Run: headless pygame with SDL's dummy video driver; simulated clock (each Clock.tick advances the game by its frame time, no real sleeping); random seed 0; keys injected as events and as key.get_pressed() state; no mouse input.
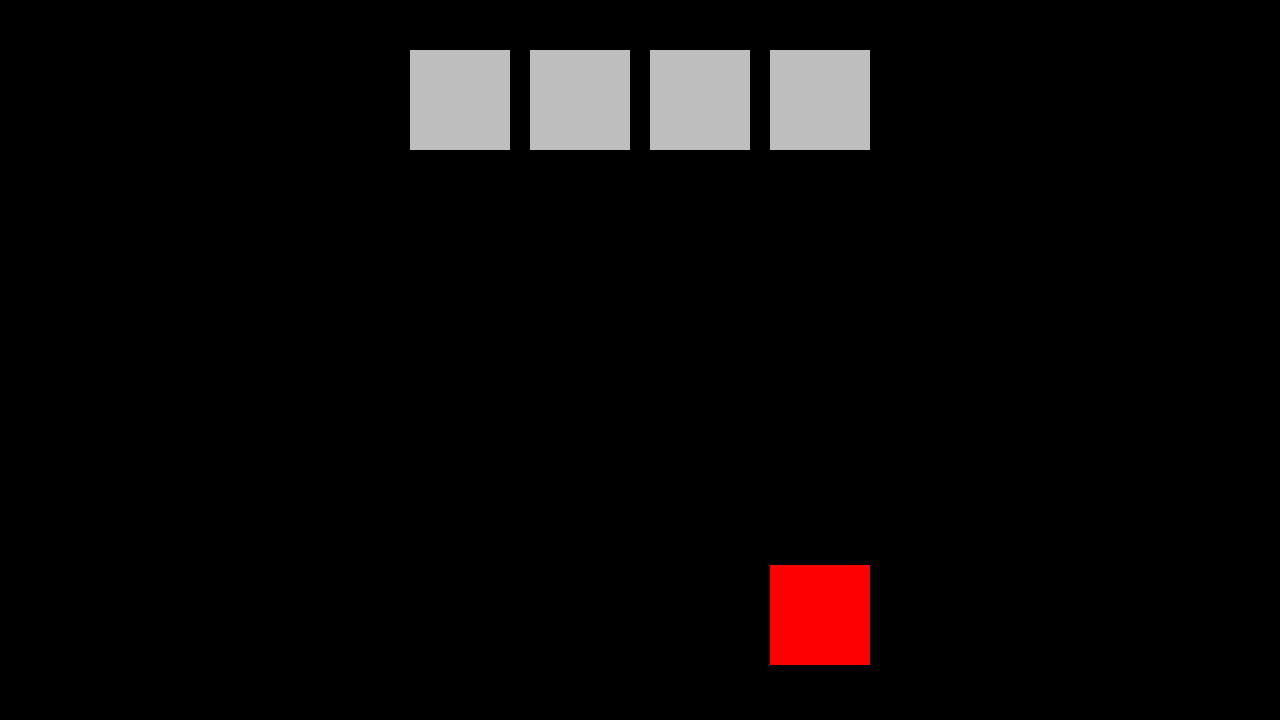
Frame 1 of 4 · flips 1–60 · no input
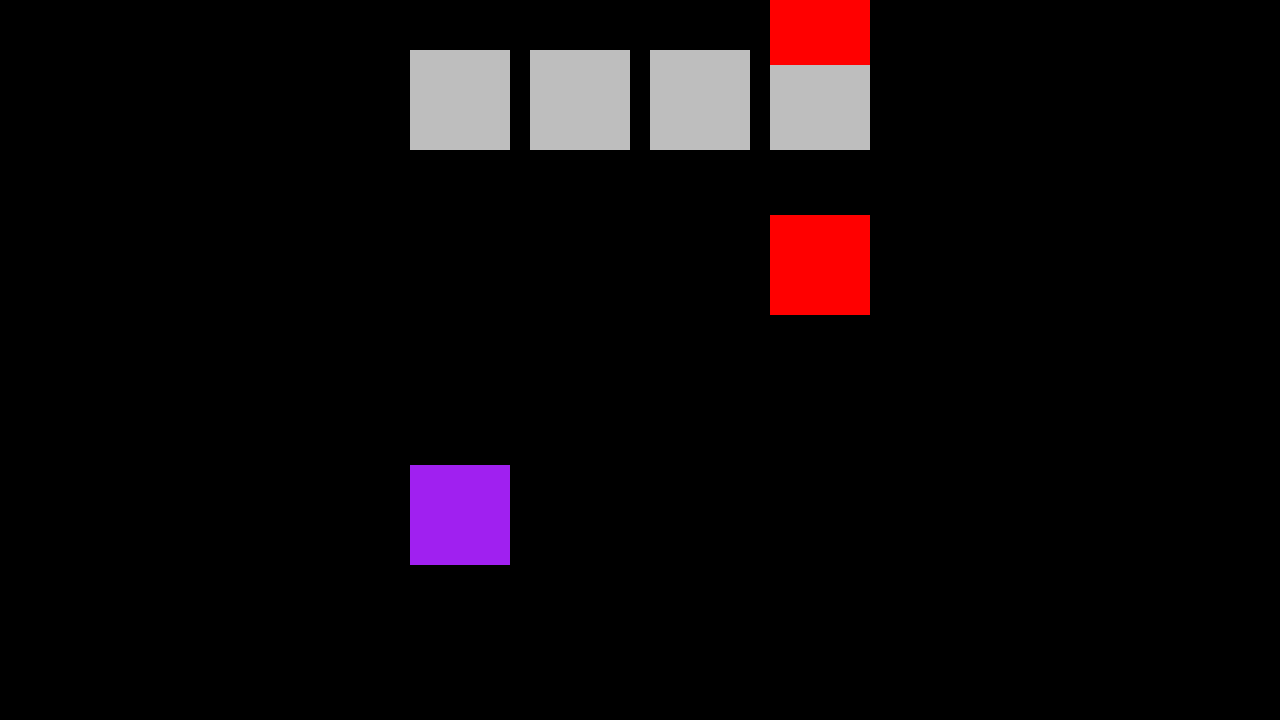
Frame 2 of 4 · flips 61–180 · tapped SPACE, RETURN · held RIGHT (→), D
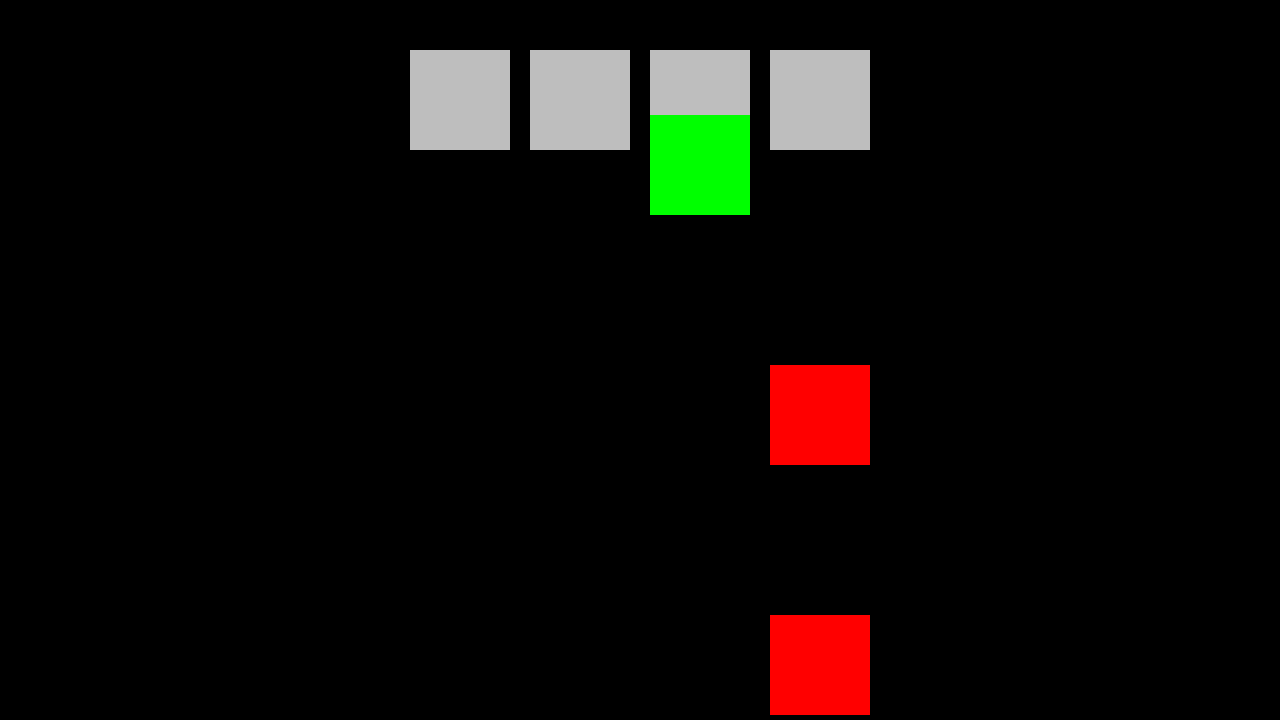
Frame 3 of 4 · flips 181–300 · held DOWN (↓), S
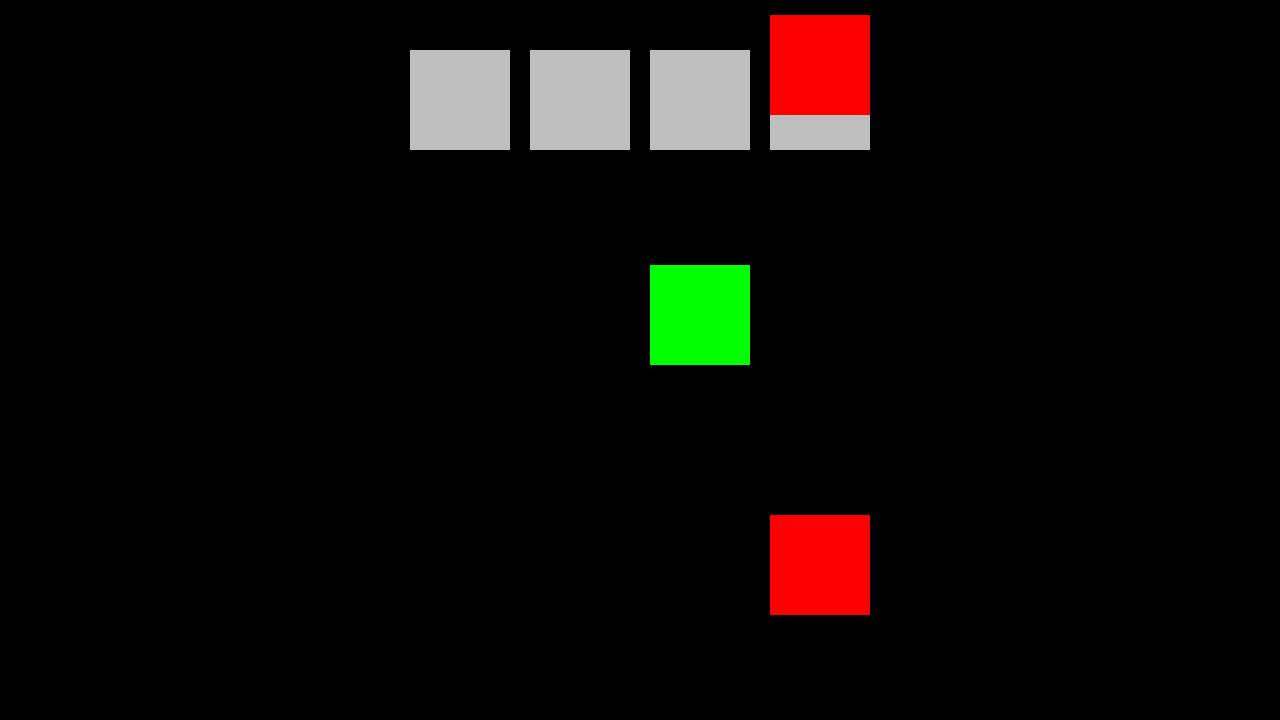
Frame 4 of 4 · flips 301–420 · held LEFT (←), A, UP (↑), W

The pygame program that drew these frames:

import pygame as pg
import random

pg.init()
W, H = 1280, 720
screen = pg.display.set_mode((W, H))
clock = pg.time.Clock()
running = True
w, h = 100, 100
r, t = 20, 50
c = 0
vy = 5
L1 = []
L2 = []
L3 = []
L4 = []

while running:
    for event in pg.event.get():
        if event.type == pg.QUIT:
            running = False
    """if event.type == pg.KEYDOWN:
            if event.key == pg.K_a:
                
            if event.key == pg.K_d:"""

    c += 1
    if c == 50:  
        n = random.randint(1, 4)
        print(n)
        c = 0
        if (n == 1):
            L1.append(H - h)
        if (n == 2):
            L2.append(H - h)
        if (n == 3):
            L3.append(H - h)
        if (n == 4):
            L4.append(H - h)

    screen.fill("black")
    pg.draw.rect(screen, "gray", (W / 2 - 1.5 * r - 2 * w, t, w, h))
    pg.draw.rect(screen, "gray", (W / 2 - 0.5 * r - w, t, w, h))
    pg.draw.rect(screen, "gray", (W / 2 + 0.5 * r, t, w, h))
    pg.draw.rect(screen, "gray", (W / 2 + 1.5 * r + w, t, w, h))

    s = 0
    for i in range(len(L1)):
        L1[i - s] -= vy
        pg.draw.rect(screen, "purple", (W / 2 - 1.5 * r - 2 * w, L1[i - s], w, h))
        if L1[i - s] < -110:
            L1.pop(i - s)
            s += 1
    s = 0
    for i in range(len(L2)):
        L2[i - s] -= vy
        pg.draw.rect(screen, "blue", (W / 2 - 0.5 * r - w, L2[i - s], w, h))
        if L2[i - s] < -110:
            L2.pop(i - s)
            s += 1
    s = 0
    for i in range(len(L3)):
        L3[i - s] -= vy
        pg.draw.rect(screen, "green", (W / 2 + 0.5 * r, L3[i - s], w, h))
        if L3[i - s] < -110:
            L3.pop(i - s)
            s += 1
    s = 0
    for i in range(len(L4)):
        L4[i - s] -= vy
        pg.draw.rect(screen, "red", (W / 2 + 1.5 * r + w, L4[i - s], w, h))
        if L4[i - s] < -110:
            L4.pop(i - s)
            s += 1
    

    pg.display.flip()

    clock.tick(60)

pg.quit()
